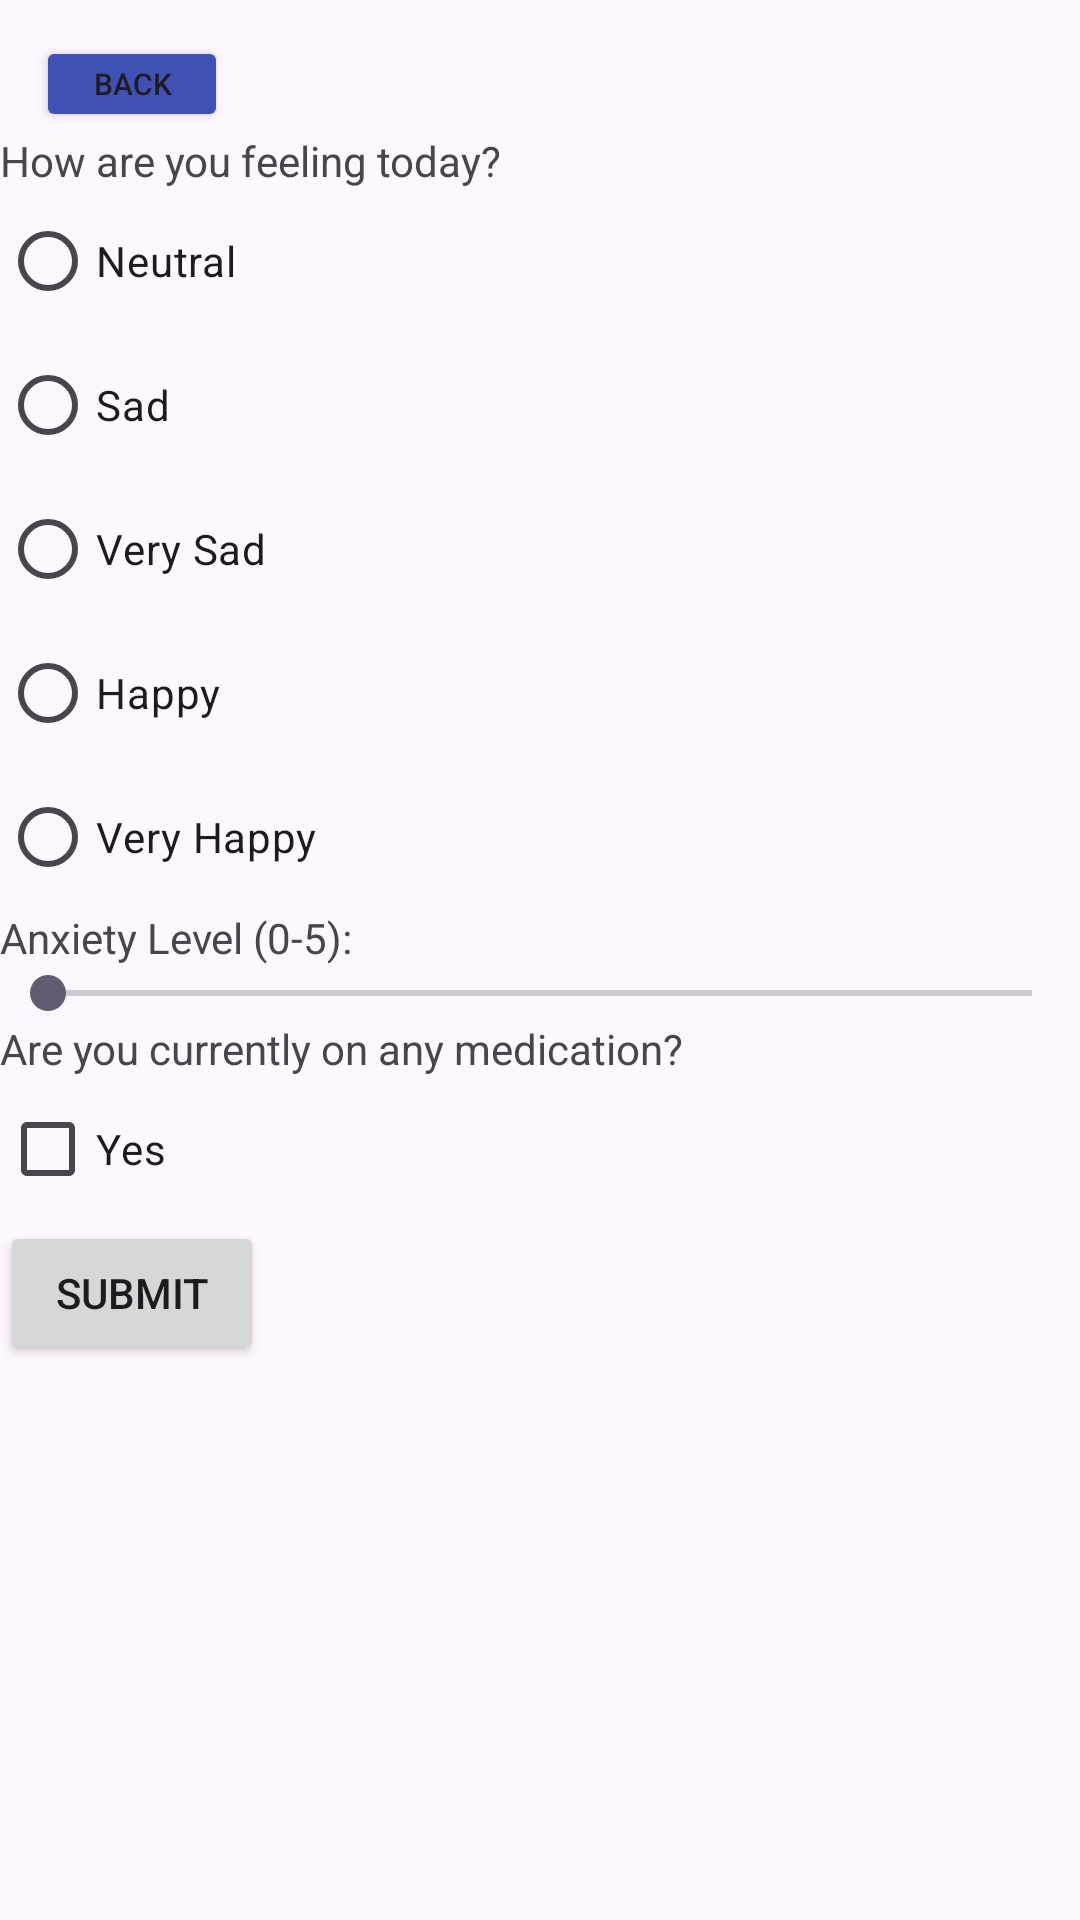

This screen was rendered from an Android layout file. Write that file and the resources it references.
<!-- AndroidManifest.xml: application theme Theme.Project2Final -->
<!-- res/layout/activity_tracker.xml -->
<?xml version="1.0" encoding="utf-8"?>
<androidx.constraintlayout.widget.ConstraintLayout xmlns:android="http://schemas.android.com/apk/res/android"
    xmlns:app="http://schemas.android.com/apk/res-auto"
    xmlns:tools="http://schemas.android.com/tools"
    android:layout_width="match_parent"
    android:layout_height="match_parent"
    tools:context=".Tracker">

    <ImageView
        android:id="@+id/imageView2"
        android:layout_width="wrap_content"
        android:layout_height="wrap_content"
        app:layout_constraintStart_toStartOf="parent"
        app:layout_constraintTop_toTopOf="parent"
        app:srcCompat="@drawable/cznmcy1wcml2yxrll3jhd3bpegvsx2ltywdlcy93zwjzaxrlx2nvbnrlbnqvbhivcm00otqtymctmda0yy14lmpwzw_jpg"
        android:scaleType="centerCrop"/>

    <Button
        android:id="@+id/backButton"
        android:layout_width="64dp"
        android:layout_height="32dp"
        android:layout_marginStart="12dp"
        android:layout_marginTop="12dp"
        android:backgroundTint="#3F51B5"
        android:padding="0dp"
        android:text="Back"
        android:textSize="10sp"
        app:layout_constraintStart_toStartOf="parent"
        app:layout_constraintTop_toTopOf="parent" />
    <TextView
        android:id="@+id/textViewMood"
        android:layout_width="wrap_content"
        android:layout_height="wrap_content"
        android:text="How are you feeling today?"
        app:layout_constraintStart_toStartOf="parent"
        app:layout_constraintTop_toBottomOf="@id/backButton" />

    <RadioGroup
        android:id="@+id/radioGroupMood"
        android:layout_width="wrap_content"
        android:layout_height="wrap_content"
        app:layout_constraintStart_toStartOf="parent"
        app:layout_constraintTop_toBottomOf="@id/textViewMood">

        <RadioButton
            android:id="@+id/radioButtonNeutral"
            android:layout_width="wrap_content"
            android:layout_height="wrap_content"
            android:text="Neutral" />

        <RadioButton
            android:id="@+id/radioButtonSad"
            android:layout_width="wrap_content"
            android:layout_height="wrap_content"
            android:text="Sad" />

        <RadioButton
            android:id="@+id/radioButtonVerySad"
            android:layout_width="wrap_content"
            android:layout_height="wrap_content"
            android:text="Very Sad" />

        <RadioButton
            android:id="@+id/radioButtonHappy"
            android:layout_width="wrap_content"
            android:layout_height="wrap_content"
            android:text="Happy" />

        <RadioButton
            android:id="@+id/radioButtonVeryHappy"
            android:layout_width="wrap_content"
            android:layout_height="wrap_content"
            android:text="Very Happy" />

    </RadioGroup>

    <TextView
        android:id="@+id/textViewAnxiety"
        android:layout_width="wrap_content"
        android:layout_height="wrap_content"
        android:text="Anxiety Level (0-5):"
        app:layout_constraintStart_toStartOf="parent"
        app:layout_constraintTop_toBottomOf="@id/radioGroupMood" />

    <SeekBar
        android:id="@+id/seekBarAnxiety"
        android:layout_width="match_parent"
        android:layout_height="wrap_content"
        android:max="5"
        android:progress="0"
        app:layout_constraintStart_toStartOf="parent"
        app:layout_constraintTop_toBottomOf="@id/textViewAnxiety" />

    <TextView
        android:id="@+id/textViewMedication"
        android:layout_width="wrap_content"
        android:layout_height="wrap_content"
        android:text="Are you currently on any medication?"
        app:layout_constraintStart_toStartOf="parent"
        app:layout_constraintTop_toBottomOf="@id/seekBarAnxiety" />

    <CheckBox
        android:id="@+id/checkBoxMedication"
        android:layout_width="wrap_content"
        android:layout_height="wrap_content"
        android:text="Yes"
        app:layout_constraintStart_toStartOf="parent"
        app:layout_constraintTop_toBottomOf="@id/textViewMedication" />

    <TextView
        android:id="@+id/textViewMedicationAdherence"
        android:layout_width="wrap_content"
        android:layout_height="wrap_content"
        android:text="Did you take your medication on time today?"
        android:visibility="gone"
        app:layout_constraintStart_toStartOf="parent"
        app:layout_constraintTop_toBottomOf="@id/checkBoxMedication" />

    <RadioGroup
        android:id="@+id/radioGroupMedicationAdherence"
        android:layout_width="wrap_content"
        android:layout_height="wrap_content"
        android:visibility="gone"
        app:layout_constraintStart_toStartOf="parent"
        app:layout_constraintTop_toBottomOf="@id/textViewMedicationAdherence">

        <RadioButton
            android:id="@+id/radioButtonYes"
            android:layout_width="wrap_content"
            android:layout_height="wrap_content"
            android:text="Yes" />

        <RadioButton
            android:id="@+id/radioButtonNo"
            android:layout_width="wrap_content"
            android:layout_height="wrap_content"
            android:text="No" />

        <RadioButton
            android:id="@+id/radioButtonNotApplicable"
            android:layout_width="wrap_content"
            android:layout_height="wrap_content"
            android:text="Not Applicable" />

    </RadioGroup>

    <Button
        android:id="@+id/buttonSubmit"
        android:layout_width="wrap_content"
        android:layout_height="wrap_content"
        android:text="Submit"
        app:layout_constraintStart_toStartOf="parent"
        app:layout_constraintTop_toBottomOf="@id/radioGroupMedicationAdherence" />


</androidx.constraintlayout.widget.ConstraintLayout>
<!-- resources referenced by this layout -->
<resources>
  <style name="Theme.Project2Final" parent="Base.Theme.Project2Final" />
  <style name="Base.Theme.Project2Final" parent="Theme.Material3.DayNight.NoActionBar">
          
          
      </style>
</resources>
